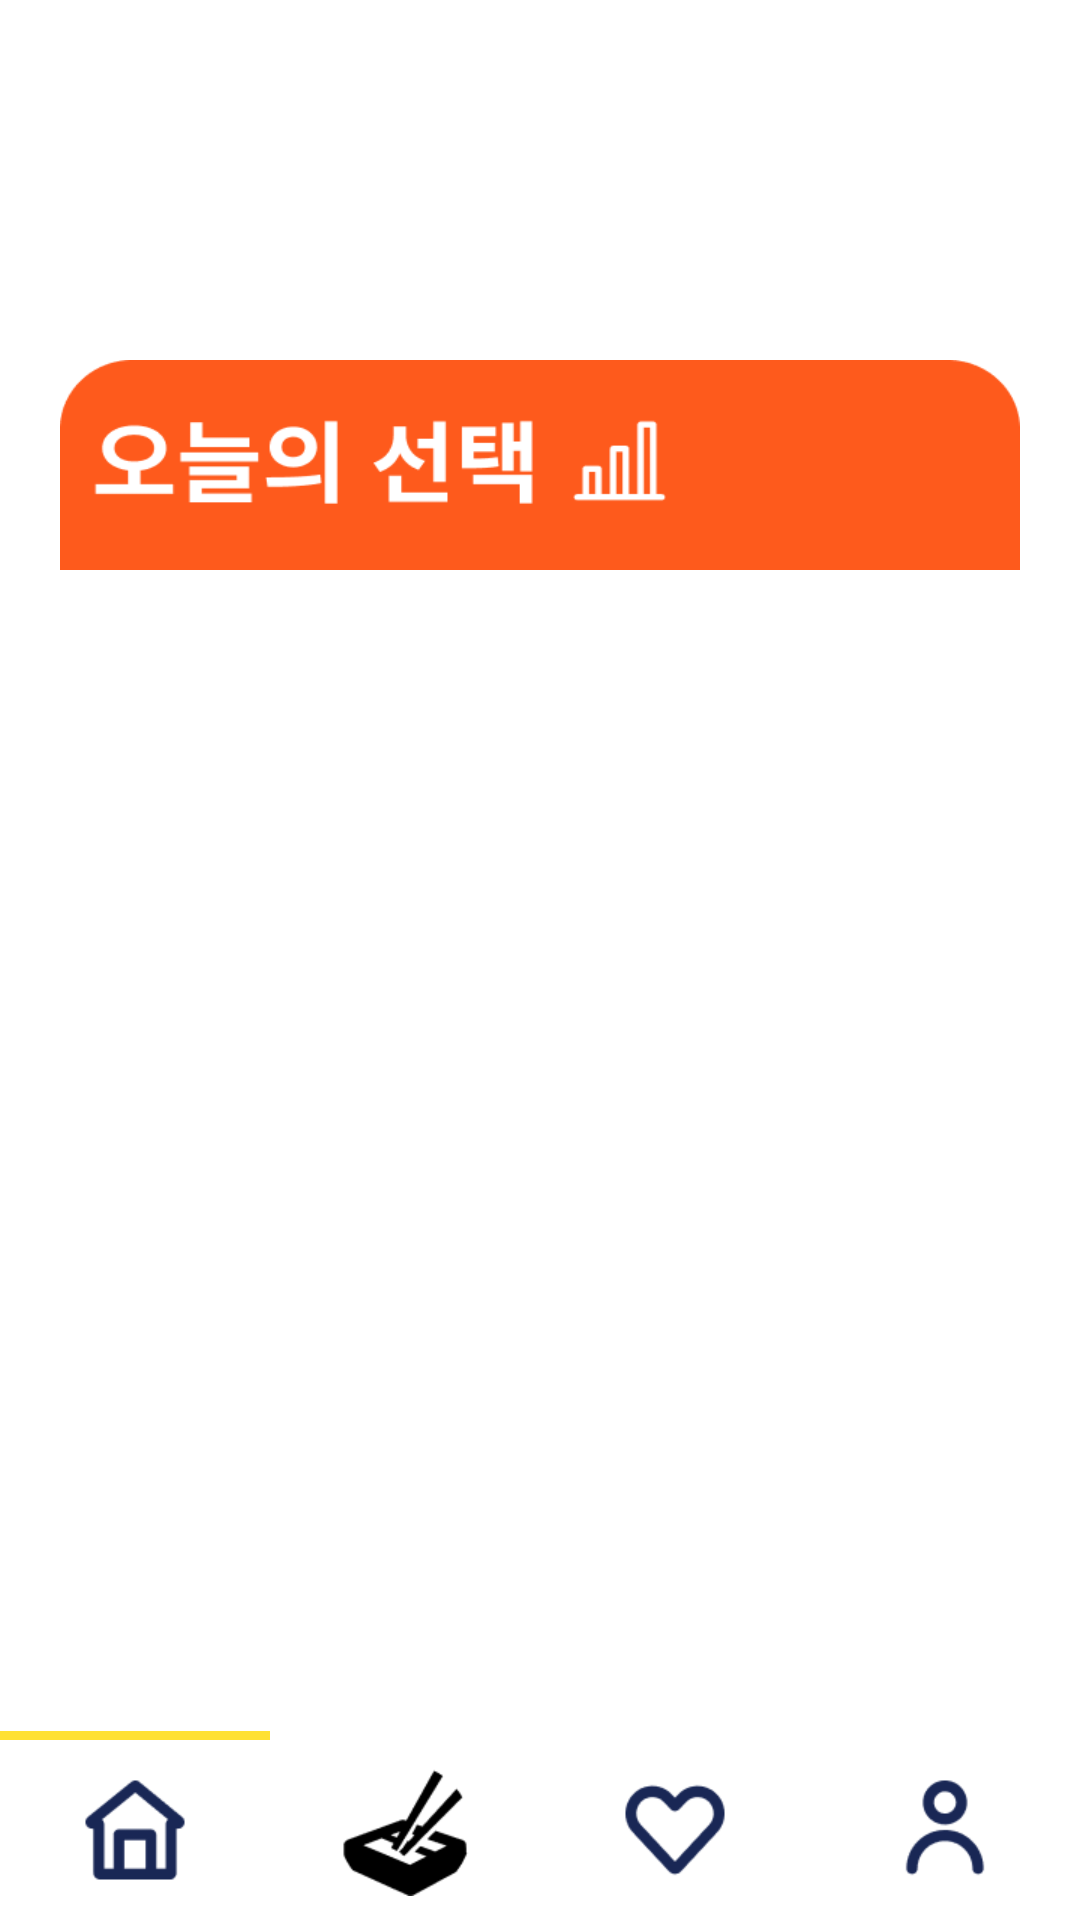

Reconstruct the res/layout file that produces this screen, plus the resources it refers to.
<!-- AndroidManifest.xml: application theme Theme.Todayeat -->
<!-- res/layout/fragment_home.xml -->
<?xml version="1.0" encoding="utf-8"?>
<FrameLayout xmlns:android="http://schemas.android.com/apk/res/android"
    xmlns:app="http://schemas.android.com/apk/res-auto"
    xmlns:tools="http://schemas.android.com/tools"
    android:layout_width="match_parent"
    android:layout_height="match_parent"
    tools:context=".src.home.HomeFragment">

    <androidx.constraintlayout.widget.ConstraintLayout
        android:layout_width="match_parent"
        android:layout_height="match_parent">

        <androidx.constraintlayout.widget.ConstraintLayout
            android:layout_width="match_parent"
            android:layout_height="match_parent"
            android:layout_marginBottom="65dp">

            <ScrollView
                android:layout_width="match_parent"
                android:layout_height="match_parent"
                android:overScrollMode="never">

                <androidx.constraintlayout.widget.ConstraintLayout
                    android:layout_width="match_parent"
                    android:layout_height="wrap_content">

                    <ImageView
                        android:id="@+id/ranking_search_iv"
                        android:layout_width="match_parent"
                        android:layout_height="80dp"
                        android:layout_marginStart="20dp"
                        android:layout_marginTop="20dp"
                        android:layout_marginEnd="20dp"
                        android:src="@drawable/search_bar2"
                        app:layout_constraintTop_toTopOf="parent" />

                    <ImageView
                        android:id="@+id/ranking_map_iv"
                        android:layout_width="25dp"
                        android:layout_height="25dp"
                        android:layout_marginEnd="40dp"
                        android:src="@drawable/ranking_map_img"
                        app:layout_constraintBottom_toBottomOf="@id/ranking_search_iv"
                        app:layout_constraintEnd_toEndOf="parent"
                        app:layout_constraintTop_toTopOf="@id/ranking_search_iv" />

                    <ImageView
                        android:id="@+id/ranking_today_iv"
                        android:layout_width="match_parent"
                        android:layout_height="70dp"
                        android:layout_marginStart="20dp"
                        android:layout_marginTop="20dp"
                        android:layout_marginEnd="20dp"
                        android:scaleType="fitXY"
                        android:src="@drawable/ranking_today_select"
                        app:layout_constraintTop_toBottomOf="@id/ranking_search_iv" />

                    <androidx.recyclerview.widget.RecyclerView
                        android:id="@+id/ranking_list_rv"
                        android:layout_width="match_parent"
                        android:layout_height="wrap_content"
                        android:layout_marginStart="20dp"
                        android:layout_marginEnd="20dp"
                        android:layout_marginBottom="20dp"
                        android:background="#FE5A1C"
                        app:layout_constraintBottom_toBottomOf="parent"
                        app:layout_constraintTop_toBottomOf="@id/ranking_today_iv"
                        tools:listitem="@layout/ranking_item" />

                </androidx.constraintlayout.widget.ConstraintLayout>
            </ScrollView>


        </androidx.constraintlayout.widget.ConstraintLayout>

        <LinearLayout
            android:layout_width="match_parent"
            android:layout_height="3dp"
            app:layout_constraintBottom_toTopOf="@+id/linearLayout">

            <LinearLayout
                android:layout_width="match_parent"
                android:layout_height="match_parent"
                android:layout_weight="1"
                android:background="@color/main_color" />

            <LinearLayout
                android:layout_width="match_parent"
                android:layout_height="match_parent"
                android:layout_weight="1" />

            <LinearLayout
                android:layout_width="match_parent"
                android:layout_height="match_parent"
                android:layout_weight="1" />

            <LinearLayout
                android:layout_width="match_parent"
                android:layout_height="match_parent"
                android:layout_weight="1" />


        </LinearLayout>

        <LinearLayout
            android:id="@+id/linearLayout"
            android:layout_width="match_parent"
            android:layout_height="60dp"
            android:background="@color/white"
            android:weightSum="4"
            app:layout_constraintBottom_toBottomOf="parent">

            <ImageView
                android:id="@+id/home_tap"
                android:layout_width="match_parent"
                android:layout_height="44dp"
                android:layout_gravity="center"
                android:layout_weight="1"
                android:src="@drawable/fragment_home" />

            <ImageView
                android:id="@+id/recommend_tap"
                android:layout_width="match_parent"
                android:layout_height="44dp"
                android:layout_gravity="center"
                android:layout_weight="1"
                android:src="@drawable/fragment_recommend" />

            <ImageView
                android:id="@+id/like_tap"
                android:layout_width="match_parent"
                android:layout_height="44dp"
                android:layout_gravity="center"
                android:layout_weight="1"
                android:src="@drawable/fragment_like" />

            <ImageView
                android:id="@+id/profile_tap"
                android:layout_width="match_parent"
                android:layout_height="44dp"
                android:layout_gravity="center"
                android:layout_weight="1"
                android:src="@drawable/fragment_profile" />

        </LinearLayout>

    </androidx.constraintlayout.widget.ConstraintLayout>

</FrameLayout>
<!-- res/layout/ranking_item.xml (included above) -->
<?xml version="1.0" encoding="utf-8"?>
<layout xmlns:android="http://schemas.android.com/apk/res/android"
    xmlns:app="http://schemas.android.com/apk/res-auto">

    <data>

        <variable
            name="homeData"
            type="com.lee989898.todayeat.src.home.adapter.HomeData" />

    </data>

    <androidx.constraintlayout.widget.ConstraintLayout
        android:layout_width="match_parent"
        android:layout_height="100dp"
        android:layout_marginStart="20dp"
        android:layout_marginEnd="20dp"
        android:layout_marginBottom="20dp">

        <androidx.cardview.widget.CardView
            android:layout_width="match_parent"
            android:layout_height="wrap_content"
            app:cardCornerRadius="20dp"
            app:layout_constraintTop_toTopOf="parent">

            <androidx.constraintlayout.widget.ConstraintLayout
                android:layout_width="match_parent"
                android:layout_height="wrap_content">

                <ImageView
                    android:id="@+id/ranking_item_iv"
                    android:layout_width="150dp"
                    android:layout_height="wrap_content"
                    android:scaleType="fitXY"
                    android:src="@drawable/food_sample_image1"
                    app:layout_constraintStart_toStartOf="parent"
                    app:layout_constraintTop_toTopOf="parent" />

                <TextView
                    android:id="@+id/ranking_name_tv"
                    android:layout_width="wrap_content"
                    android:layout_height="wrap_content"
                    android:layout_marginStart="10dp"
                    android:layout_marginTop="10dp"
                    android:text="@{homeData.name}"
                    android:textColor="@color/black"
                    android:textSize="30sp"
                    android:textStyle="bold"
                    app:layout_constraintStart_toEndOf="@id/ranking_item_iv"
                    app:layout_constraintTop_toTopOf="parent" />

                <TextView
                    android:id="@+id/ranking_number_tv"
                    android:layout_width="wrap_content"
                    android:layout_height="wrap_content"
                    android:layout_marginStart="10dp"
                    android:layout_marginBottom="10dp"
                    android:text='@{"오늘 " + String.valueOf(homeData.num) + "번 선택"}'
                    android:textColor="@color/black"
                    android:textSize="20sp"
                    android:textStyle="bold"
                    app:layout_constraintBottom_toBottomOf="parent"
                    app:layout_constraintStart_toEndOf="@id/ranking_item_iv" />


            </androidx.constraintlayout.widget.ConstraintLayout>

        </androidx.cardview.widget.CardView>

    </androidx.constraintlayout.widget.ConstraintLayout>
</layout>
<!-- resources referenced by this layout -->
<resources>
  <color name="black">#FF000000</color>
  <color name="main_color">#FFE134</color>
  <color name="white">#FFFFFFFF</color>
  <!-- drawable food_sample_image1: png bitmap (drawable, 616767 bytes) -->
  <!-- drawable fragment_home: png bitmap (drawable, 914 bytes) -->
  <!-- drawable fragment_like: png bitmap (drawable, 1145 bytes) -->
  <!-- drawable fragment_profile: png bitmap (drawable, 1075 bytes) -->
  <!-- drawable fragment_recommend: png bitmap (drawable, 1559 bytes) -->
  <!-- drawable ranking_today_select: png bitmap (drawable, 5076 bytes) -->
  <style name="Theme.Todayeat" parent="Theme.MaterialComponents.DayNight.NoActionBar">
          
          <item name="colorPrimary">@color/purple_500</item>
          <item name="colorPrimaryVariant">@color/main_color</item>
          <item name="colorOnPrimary">@color/white</item>
          
          <item name="colorSecondary">@color/teal_200</item>
          <item name="colorSecondaryVariant">@color/teal_700</item>
          <item name="colorOnSecondary">@color/black</item>
          
          <item name="android:statusBarColor" tools:targetApi="l">?attr/colorPrimaryVariant</item>
          
      </style>
  <color name="purple_500">#FF6200EE</color>
  <color name="teal_200">#FF03DAC5</color>
  <color name="teal_700">#FF018786</color>
</resources>
